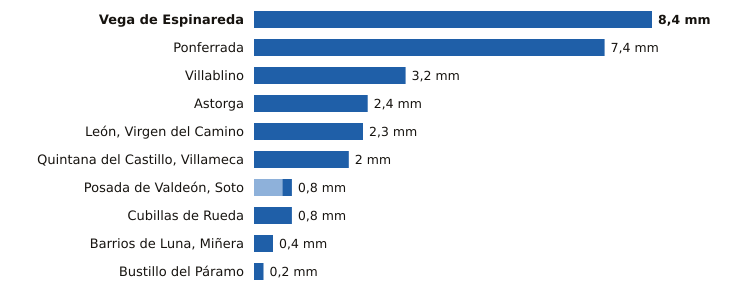

Values plotted in this chart, from the file beside it:
estacion, provincia, indicativo, mm_6_dias_anteriores, mm_hoy, mm_7_dias, horas_de_hoy
Vega de Espinareda, León, 1561I, 0.0, 8.4, 8.4, 14
Ponferrada, León, 1549, 0.0, 7.4, 7.4, 15
Villablino, León, 1541B, 0.0, 3.2, 3.2, 14
Astorga, León, 2734D, 0.0, 2.4, 2.4, 15
León, Virgen del Camino, León, 2661, 0.0, 2.3, 2.3, 15
Quintana del Castillo, Villameca, León, 2728B, 0.0, 2.0, 2.0, 12
Posada de Valdeón, Soto, León, 1178Y, 0.6, 0.2, 0.8, 15
Cubillas de Rueda, León, 2626Y, 0.0, 0.8, 0.8, 11
Barrios de Luna, Miñera, León, 2701D, 0.0, 0.4, 0.4, 11
Bustillo del Páramo, León, 2742R, 0.0, 0.2, 0.2, 11
